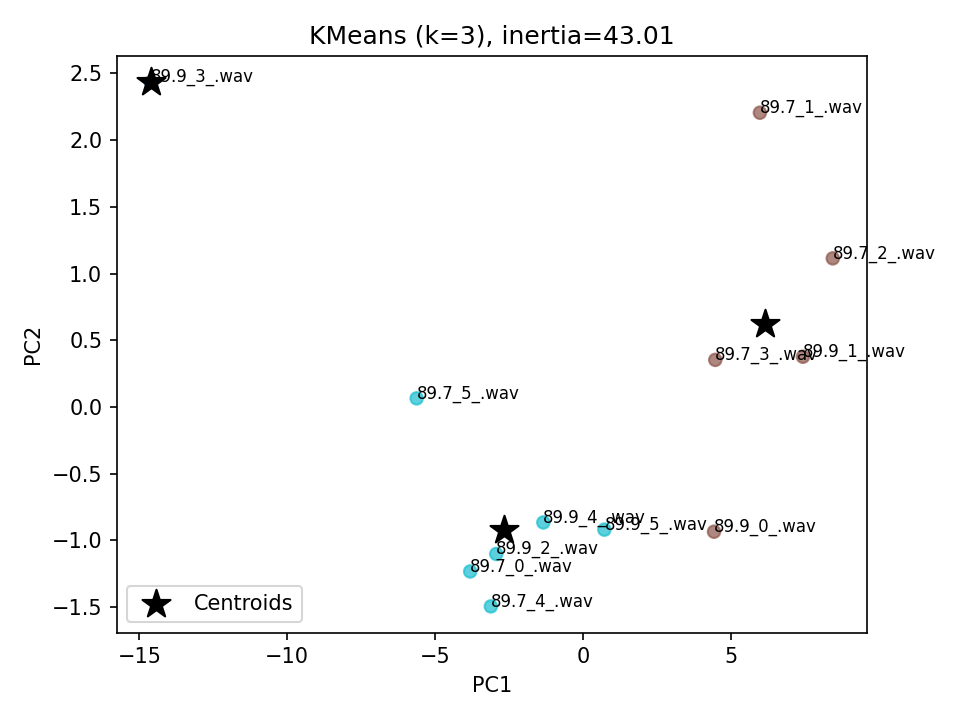

The data file committed next to this chart (first rows):
file_name, cluster
89.9_2_.wav, 2
89.7_3_.wav, 1
89.7_1_.wav, 1
89.7_4_.wav, 2
89.7_5_.wav, 2
89.9_3_.wav, 0
89.7_0_.wav, 2
89.7_2_.wav, 1
89.9_1_.wav, 1
89.9_0_.wav, 1
89.9_4_.wav, 2
89.9_5_.wav, 2
